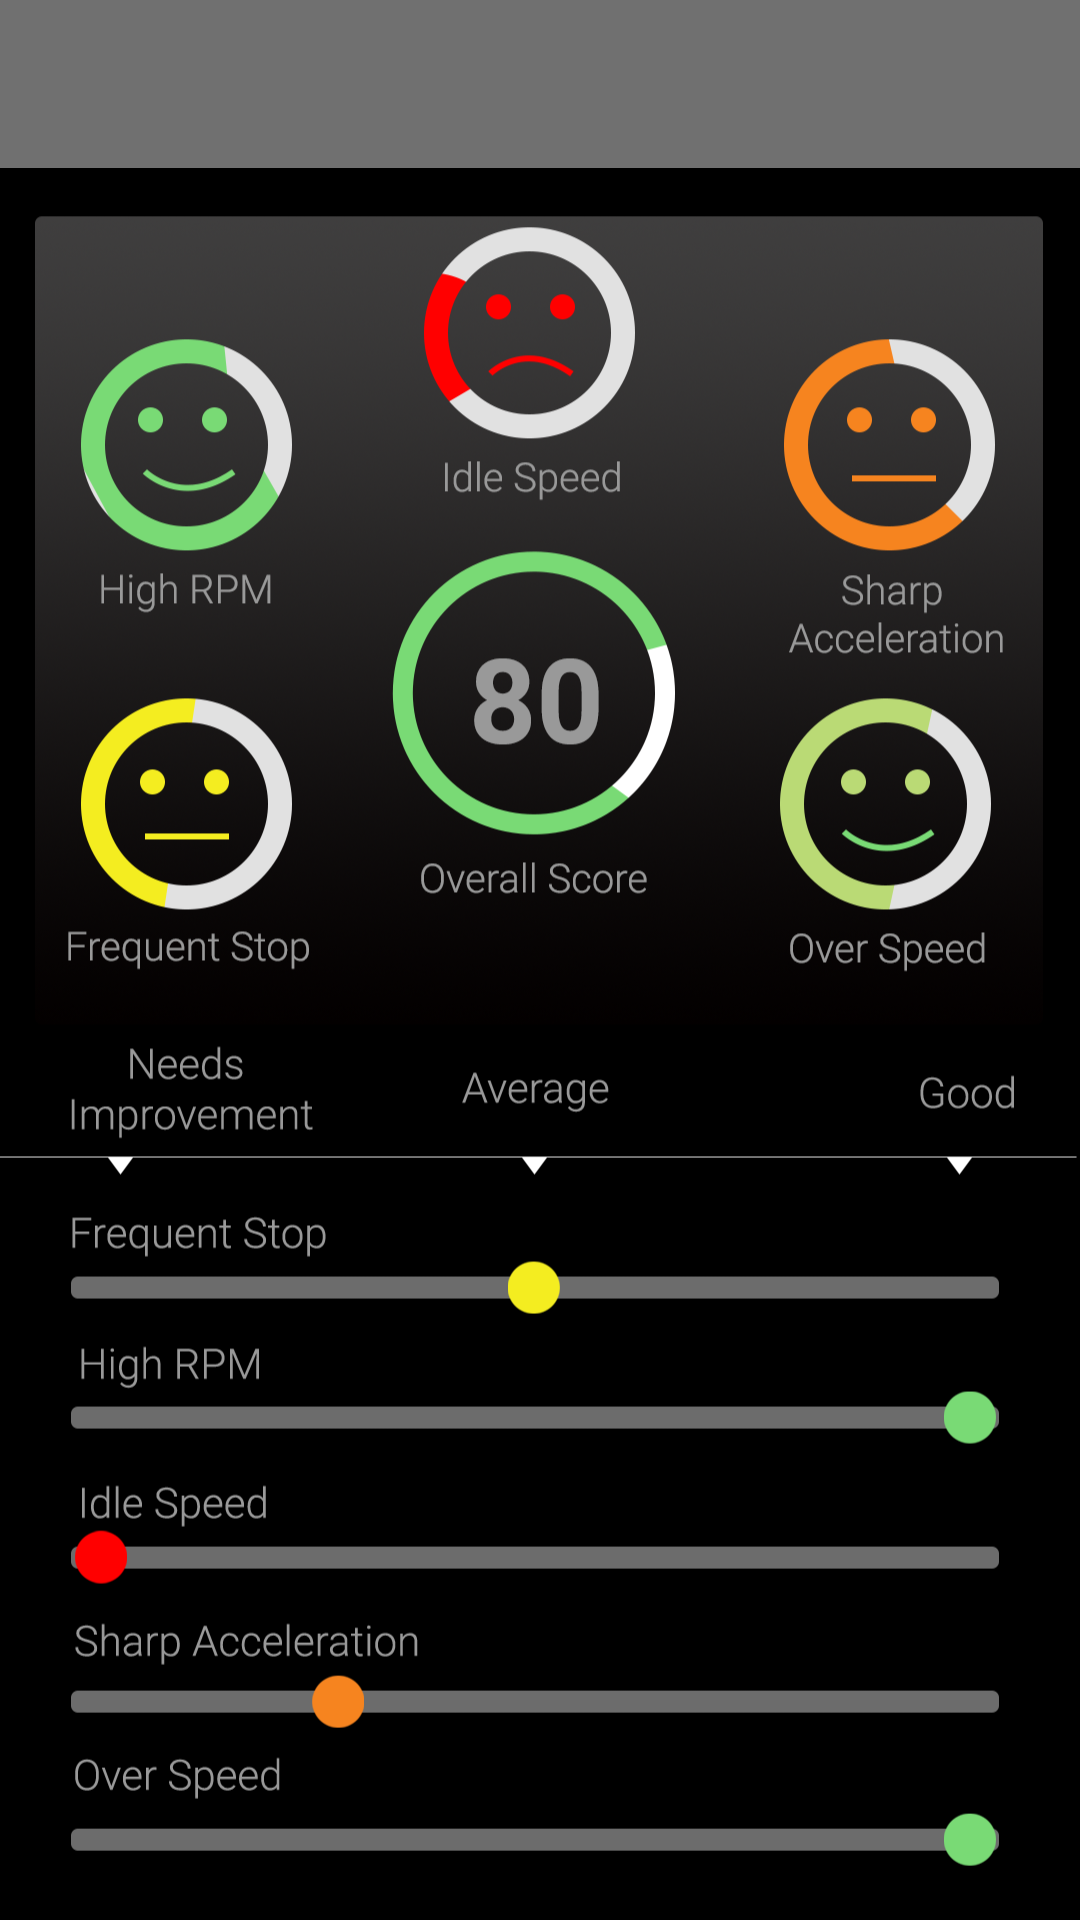

Write the Android layout XML for this screen, with the resource values it uses.
<!-- AndroidManifest.xml: application theme AppTheme -->
<!-- res/layout/activity_performance_details.xml -->
<?xml version="1.0" encoding="utf-8"?>
<RelativeLayout xmlns:android="http://schemas.android.com/apk/res/android"
    xmlns:app="http://schemas.android.com/apk/res-auto"
    xmlns:tools="http://schemas.android.com/tools"
    android:id="@+id/main_layout"
    android:background="@color/black"
    android:layout_width="match_parent"
    android:layout_height="match_parent"
    tools:context="com.ibm.hondaconnect.PerformanceDetailsScreen">

    <android.support.v7.widget.Toolbar
        android:id="@+id/toolbar"
        android:layout_width="match_parent"
        android:layout_height="?attr/actionBarSize"
        android:background="@color/colorGrayShade"
        android:title="@string/performance_details"
        app:popupTheme="@style/AppTheme.PopupOverlay" />

<ScrollView
    android:layout_height="match_parent"
    android:layout_width="match_parent"
    android:fillViewport="true"
    android:layout_below="@+id/toolbar">

    <ImageView
        android:id="@+id/iv"
        android:layout_width="match_parent"
        android:layout_height="match_parent"
        android:adjustViewBounds="true"
        android:src="@mipmap/performance_details" />

    </ScrollView>
</RelativeLayout>
<!-- resources referenced by this layout -->
<resources>
  <color name="black">#ff000000</color>
  <color name="colorGrayShade">#707070</color>
  <!-- mipmap performance_details: png bitmap (mipmap-xhdpi, 590701 bytes) -->
  <string name="performance_details">Performance Details</string>
  <style name="AppTheme.PopupOverlay" parent="ThemeOverlay.AppCompat.Light" />
  <style name="AppTheme" parent="Theme.AppCompat.Light.DarkActionBar">
          
          <item name="colorPrimary">@color/colorGrayShade</item>
          <item name="colorPrimaryDark">@color/black</item>
          <item name="colorAccent">@color/colorAccent</item>
          <item name="windowActionBar">false</item>
          <item name="windowNoTitle">true</item>
      </style>
  <color name="colorAccent">#FF4081</color>
</resources>
